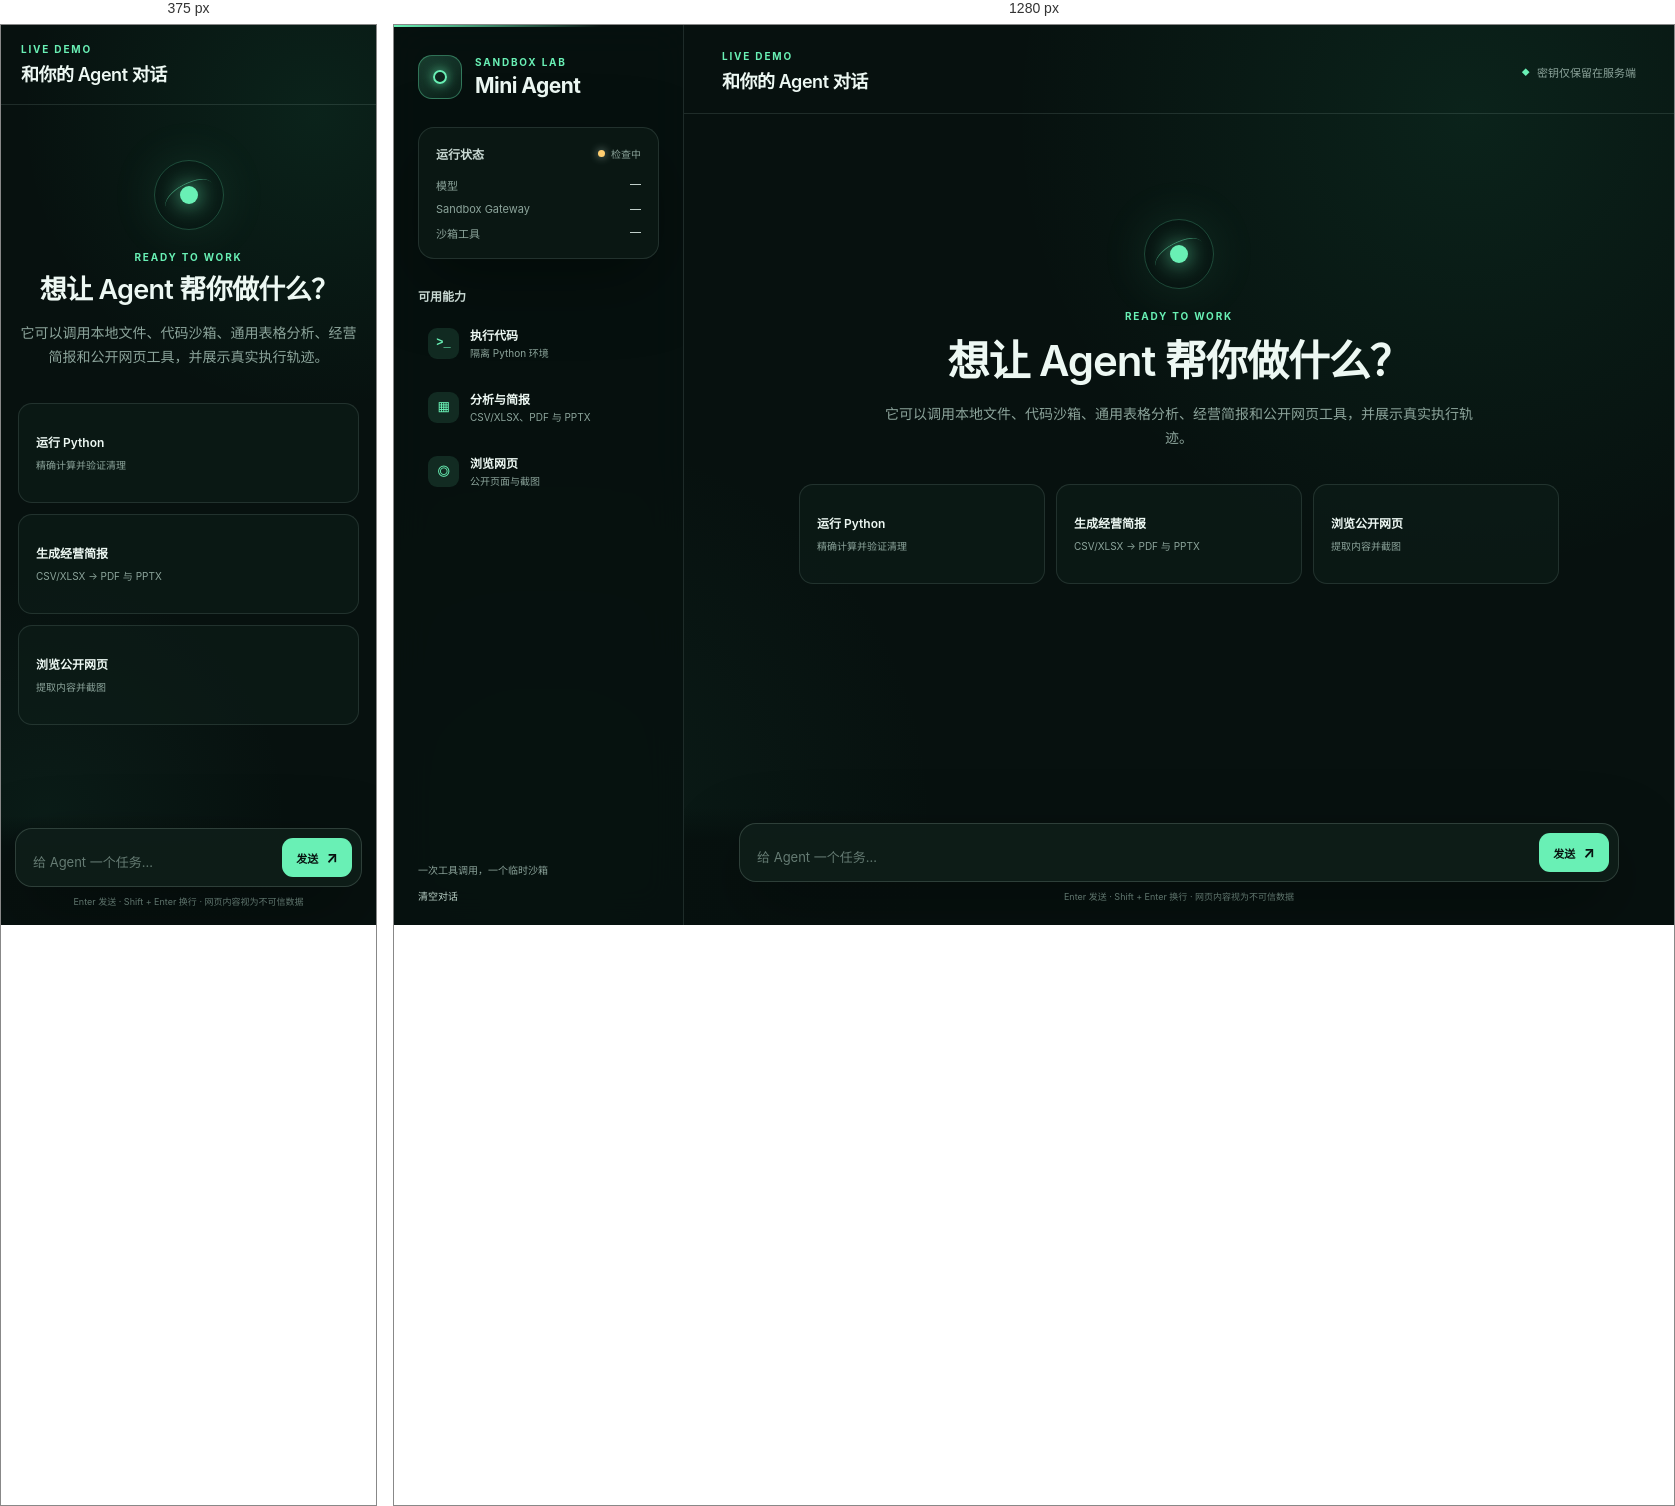
Rendered at 375 px and 1280 px, left to right.

<!-- file: index.html -->
<!doctype html>
<html lang="zh-CN">
  <head>
    <meta charset="utf-8" />
    <meta name="viewport" content="width=device-width, initial-scale=1" />
    <meta name="description" content="Mini Agent 本地网页演示" />
    <title>Mini Agent · Sandbox Lab</title>
    <link rel="stylesheet" href="/static/app.css?v=20260807-1" />
  </head>
  <body>
    <div class="app-shell">
      <aside class="sidebar">
        <div class="brand">
          <div class="brand-mark" aria-hidden="true"><span></span></div>
          <div>
            <p class="eyebrow">SANDBOX LAB</p>
            <h1>Mini Agent</h1>
          </div>
        </div>

        <section class="status-card" aria-labelledby="status-title">
          <div class="status-heading">
            <h2 id="status-title">运行状态</h2>
            <span class="status-pill" id="agent-status"><i></i> 检查中</span>
          </div>
          <dl class="status-list">
            <div><dt>模型</dt><dd id="model-status">—</dd></div>
            <div><dt>Sandbox Gateway</dt><dd id="code-status">—</dd></div>
            <div><dt>沙箱工具</dt><dd id="browser-status">—</dd></div>
          </dl>
        </section>

        <section class="capabilities" aria-labelledby="capability-title">
          <h2 id="capability-title">可用能力</h2>
          <ul>
            <li><span class="tool-icon">&gt;_</span><div><strong>执行代码</strong><small>隔离 Python 环境</small></div></li>
            <li><span class="tool-icon">▦</span><div><strong>分析与简报</strong><small>CSV/XLSX、PDF 与 PPTX</small></div></li>
            <li><span class="tool-icon">◎</span><div><strong>浏览网页</strong><small>公开页面与截图</small></div></li>
          </ul>
        </section>

        <div class="sidebar-footer">
          <span>一次工具调用，一个临时沙箱</span>
          <button id="clear-chat" type="button">清空对话</button>
        </div>
      </aside>

      <main class="chat-panel">
        <header class="chat-header">
          <div>
            <p class="eyebrow">LIVE DEMO</p>
            <h2>和你的 Agent 对话</h2>
          </div>
          <div class="secure-note"><span aria-hidden="true">◆</span> 密钥仅保留在服务端</div>
        </header>

        <section class="messages" id="messages" aria-live="polite">
          <article class="welcome-card" id="welcome-card">
            <div class="welcome-orbit" aria-hidden="true"><span></span></div>
            <p class="eyebrow">READY TO WORK</p>
            <h2>想让 Agent 帮你做什么？</h2>
            <p>它可以调用本地文件、代码沙箱、通用表格分析、经营简报和公开网页工具，并展示真实执行轨迹。</p>
            <div class="prompt-grid">
              <button class="prompt-chip" data-prompt="必须调用 run_code 执行 Python：计算 123456789 的平方根，并告诉我沙箱是否销毁。">
                <strong>运行 Python</strong><span>精确计算并验证清理</span>
              </button>
              <button class="prompt-chip" data-prompt="必须调用 generate_business_briefing 分析 fixtures/sales.csv，告诉我核心指标、异常，以及 JSON、图表、Markdown、PDF、PPTX 产物。">
                <strong>生成经营简报</strong><span>CSV/XLSX → PDF 与 PPTX</span>
              </button>
              <button class="prompt-chip" data-prompt="必须调用 browse_public_page 打开 https://example.com，告诉我标题、正文摘要和截图路径。">
                <strong>浏览公开网页</strong><span>提取内容并截图</span>
              </button>
            </div>
          </article>
        </section>

        <section class="composer-wrap">
          <form class="composer" id="chat-form">
            <label class="sr-only" for="message-input">输入消息</label>
            <textarea id="message-input" rows="1" maxlength="20000" placeholder="给 Agent 一个任务…" required></textarea>
            <button class="send-button" id="send-button" type="submit" aria-label="发送消息">
              <span>发送</span><b aria-hidden="true">↗</b>
            </button>
          </form>
          <p class="composer-hint">Enter 发送 · Shift + Enter 换行 · 网页内容视为不可信数据</p>
        </section>
      </main>
    </div>
    <script src="/static/app.js?v=20260807-1" defer></script>
  </body>
</html>


/* @media block from app.css */
@media (max-width: 820px) {
  .app-shell { grid-template-columns: 1fr; }
  .sidebar { display: none; }
  .chat-header { padding: 18px 20px; }
  .secure-note { display: none; }
  .messages { padding: 28px 17px; }
  .composer-wrap { padding: 12px 14px 17px; }
  .prompt-grid { grid-template-columns: 1fr; }
  .welcome-card { margin-top: 3vh; }
  .message-content { max-width: 88%; }
}